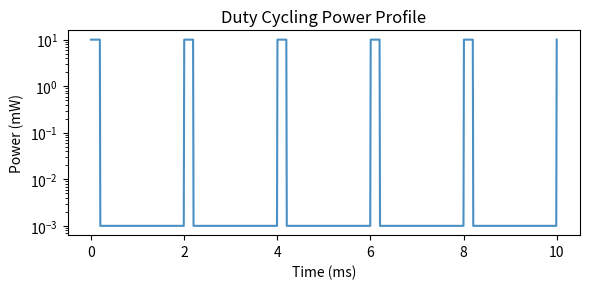

Write Python code to recreate this figure. (Note: this script raises an exception after producing the figure.)
import os
import matplotlib.pyplot as plt
import numpy as np
t = np.linspace(0, 10, 1000)
y = np.where(t % 2 < 0.2, 10, 0.001)
fig, ax = plt.subplots(figsize=(6, 3))
ax.plot(t, y, color='#4a90c4')
ax.set_yscale('log')
ax.set_ylabel('Power (mW)')
ax.set_xlabel('Time (ms)')
ax.set_title('Duty Cycling Power Profile')
plt.tight_layout()
plt.savefig(os.environ['VISUAL_OUT_PATH'], format='svg', bbox_inches='tight')
